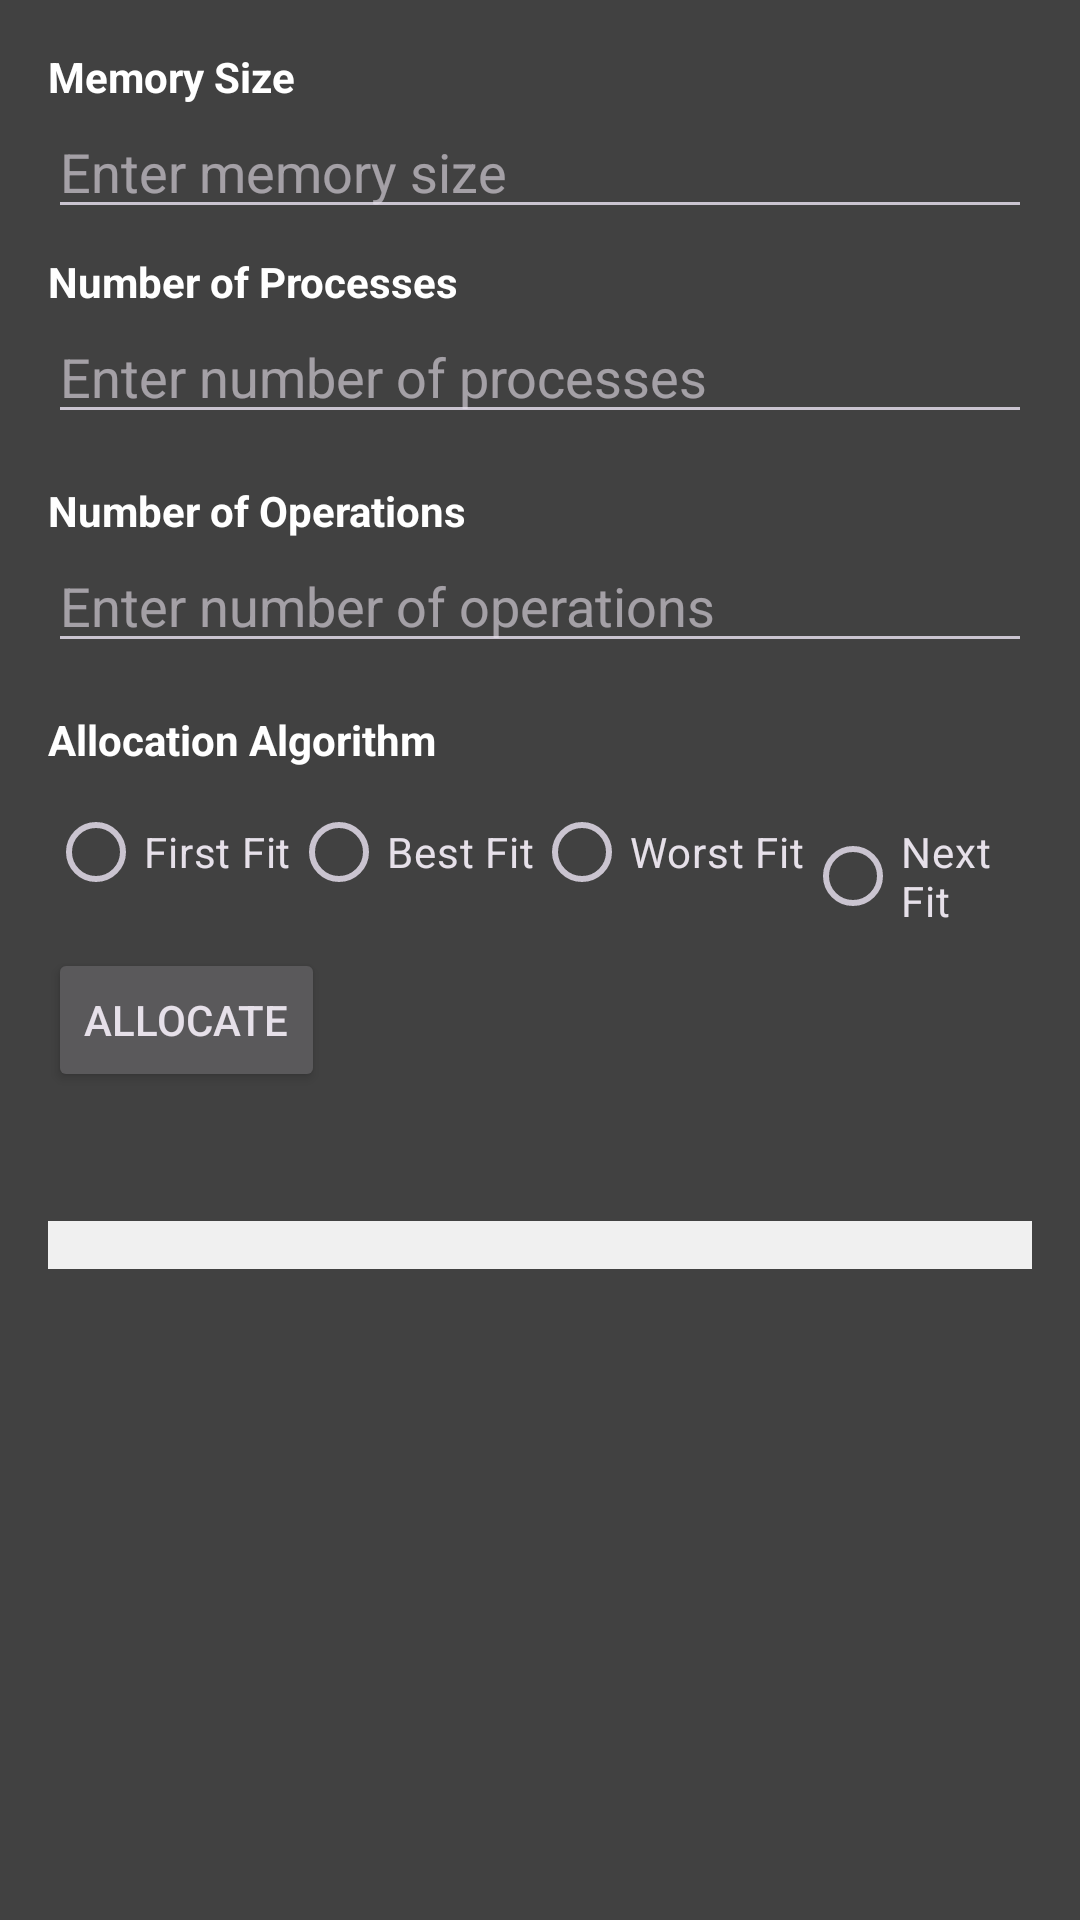

Produce the Android XML layout that renders to this screen, including the resource entries it uses.
<!-- AndroidManifest.xml: application theme Theme.Material3.Dark.NoActionBar -->
<!-- res/layout/fragment_practice.xml -->
<FrameLayout xmlns:android="http://schemas.android.com/apk/res/android"
    xmlns:tools="http://schemas.android.com/tools"
    android:layout_width="match_parent"
    android:layout_height="match_parent"
    tools:context=".PracticeFragment">

    <ScrollView
        android:layout_width="match_parent"
        android:layout_height="match_parent"
        android:background="#414141">

        <LinearLayout
            android:layout_width="match_parent"
            android:layout_height="match_parent"
            android:orientation="vertical"
            android:padding="16dp">

            <TextView
                android:layout_width="match_parent"
                android:layout_height="wrap_content"
                android:text="Memory Size"
                android:textColor="#FFFFFF"
                android:textStyle="bold" />

            <EditText
                android:id="@+id/memory_size_input"
                android:layout_width="match_parent"
                android:layout_height="wrap_content"
                android:hint="Enter memory size"
                android:inputType="number" />

            <TextView
                android:layout_width="match_parent"
                android:layout_height="wrap_content"
                android:text="Number of Processes"
                android:textColor="#FFFFFF"
                android:textStyle="bold"
                android:layout_marginTop="8dp" />

            <EditText
                android:id="@+id/num_processes_input"
                android:layout_width="match_parent"
                android:layout_height="wrap_content"
                android:hint="Enter number of processes"
                android:inputType="number" />

            <LinearLayout
                android:id="@+id/process_sizes_layout"
                android:layout_width="match_parent"
                android:layout_height="wrap_content"
                android:layout_marginTop="8dp"
                android:orientation="vertical" />

            <TextView
                android:layout_width="match_parent"
                android:layout_height="wrap_content"
                android:text="Number of Operations"
                android:textColor="#FFFFFF"
                android:textStyle="bold"
                android:layout_marginTop="8dp" />

            <EditText
                android:id="@+id/num_operations_input"
                android:layout_width="match_parent"
                android:layout_height="wrap_content"
                android:hint="Enter number of operations"
                android:inputType="number" />

            <LinearLayout
                android:id="@+id/operation_sizes_layout"
                android:layout_width="match_parent"
                android:layout_height="wrap_content"
                android:layout_marginTop="8dp"
                android:orientation="vertical" />

            <TextView
                android:layout_width="match_parent"
                android:layout_height="wrap_content"
                android:text="Allocation Algorithm"
                android:textColor="#FFFFFF"
                android:textStyle="bold"
                android:layout_marginTop="8dp" />

            <RadioGroup
                android:id="@+id/algorithm_radio_group"
                android:layout_width="match_parent"
                android:layout_height="wrap_content"
                android:layout_marginTop="4dp"
                android:orientation="horizontal">

                <RadioButton
                    android:id="@+id/first_fit_radio"
                    android:layout_width="wrap_content"
                    android:layout_height="wrap_content"
                    android:text="First Fit" />

                <RadioButton
                    android:id="@+id/best_fit_radio"
                    android:layout_width="wrap_content"
                    android:layout_height="wrap_content"
                    android:text="Best Fit" />

                <RadioButton
                    android:id="@+id/worst_fit_radio"
                    android:layout_width="wrap_content"
                    android:layout_height="wrap_content"
                    android:text="Worst Fit" />

                <RadioButton
                    android:id="@+id/next_fit_radio"
                    android:layout_width="wrap_content"
                    android:layout_height="wrap_content"
                    android:text="Next Fit" />

            </RadioGroup>

            <Button
                android:id="@+id/allocate_button"
                android:layout_width="wrap_content"
                android:layout_height="wrap_content"
                android:layout_marginTop="8dp"
                android:text="Allocate" />

            <TextView
                android:id="@+id/allocation_status_text_view"
                android:layout_width="match_parent"
                android:layout_height="wrap_content"
                android:layout_marginTop="8dp" />

            <LinearLayout
                android:id="@+id/visualization_layout"
                android:layout_width="match_parent"
                android:layout_height="wrap_content"
                android:layout_marginTop="16dp"
                android:background="#f0f0f0"
                android:orientation="vertical"
                android:padding="8dp" />

        </LinearLayout>
    </ScrollView>
</FrameLayout>
<!-- resources referenced by this layout -->
<resources>

</resources>
